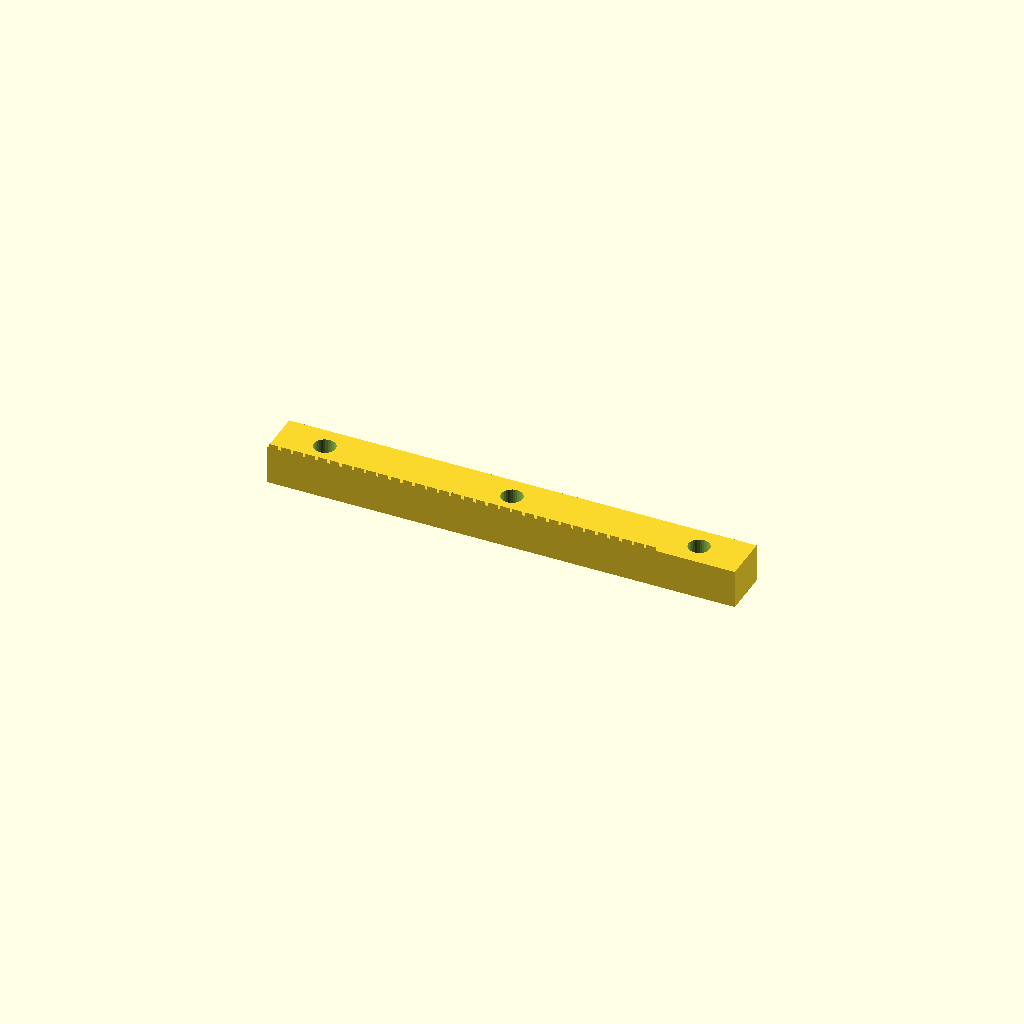
Cell 1: rendered with the file's own defaults.
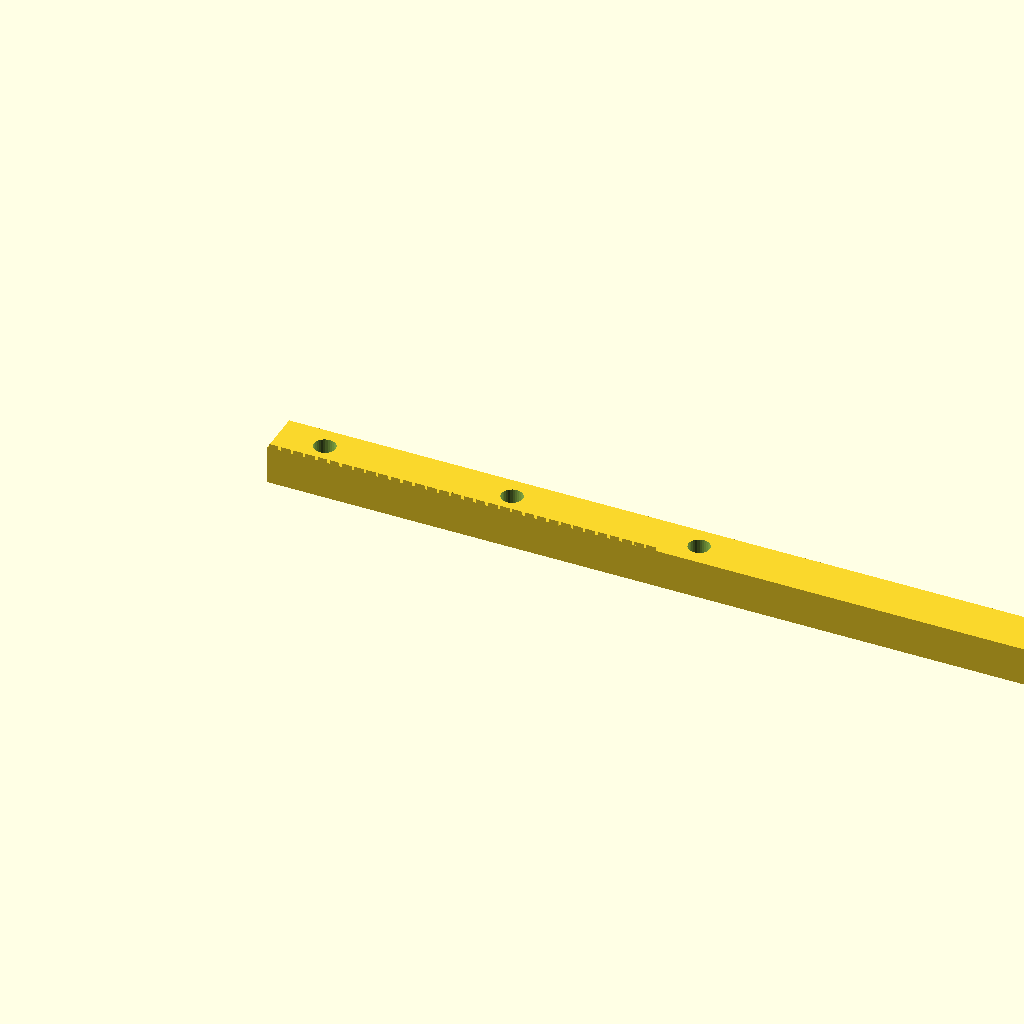
Cell 2 — bar_len set to 241.06, the other parameters unchanged.
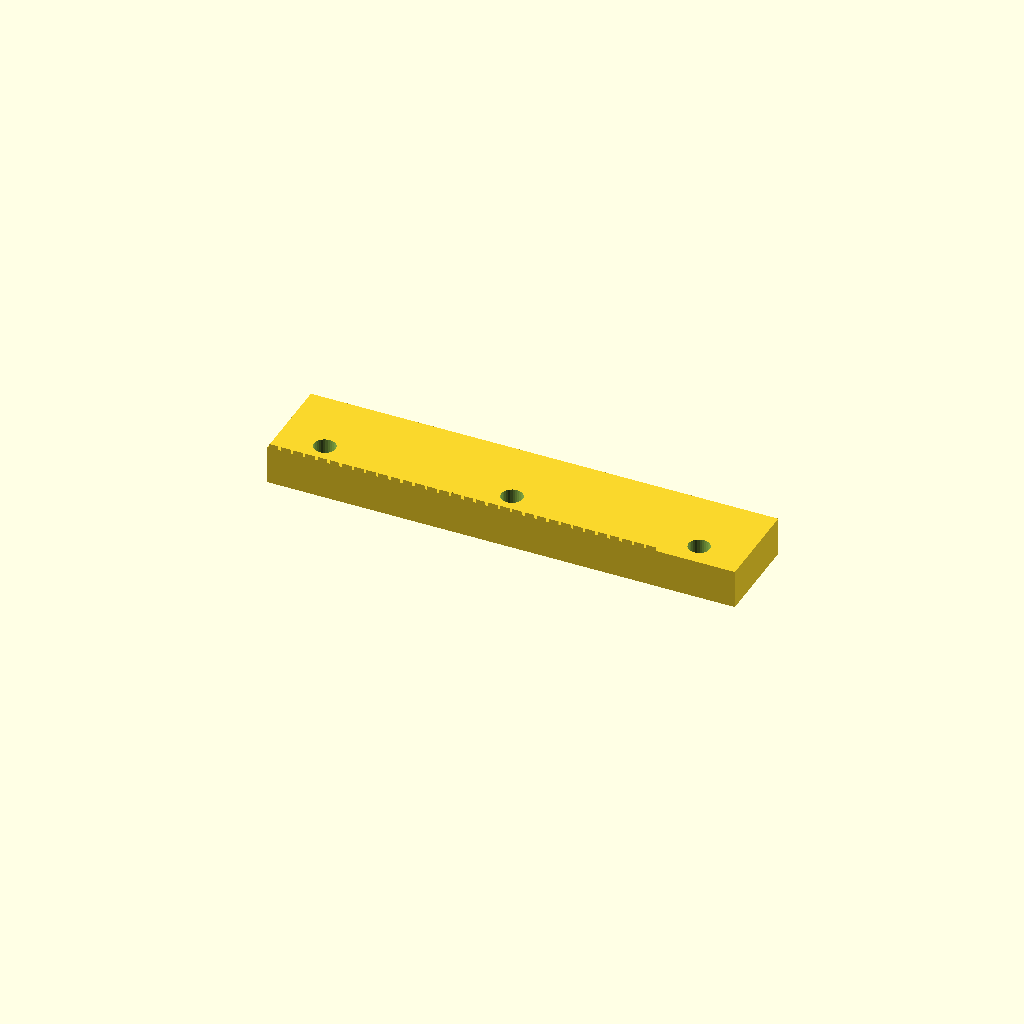
Cell 3 — bar_w set to 24, the other parameters unchanged.
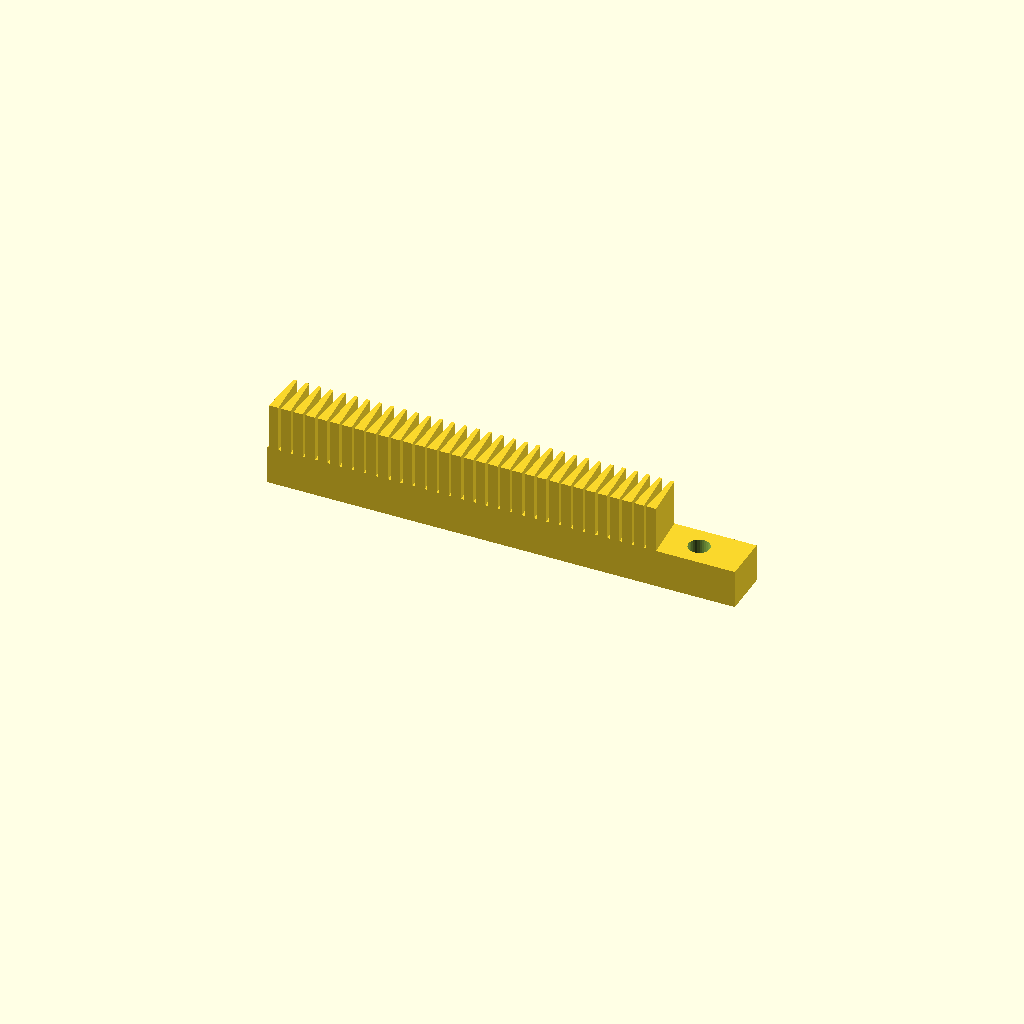
Cell 4: the same model with bar_h = 22.
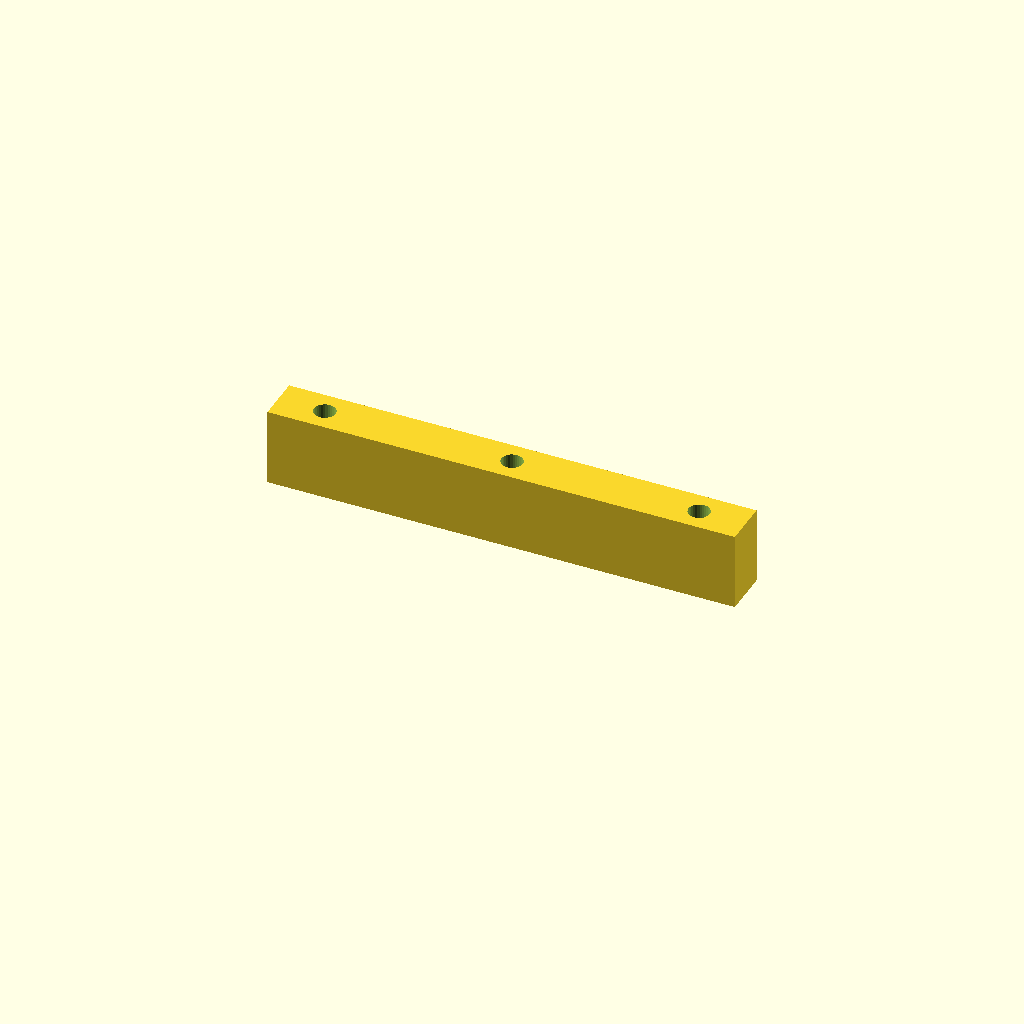
Cell 5: base_t = 20 (everything else at default).
One fixed orthographic camera (rotation 55°, 0°, 25°; colour scheme Cornfield) for every cell.
The OpenSCAD source (optional_data/data/gen2/racks/part_0047.scad):
$fn = 32;

// ----------------------------------------------------------------------
// Gear rack: m=1 z=32, 120.53 x 12 x 11 mm
// ----------------------------------------------------------------------

// --- parameters (mm) ---
bar_len = 120.53;         // rack length, X
bar_w = 12;               // rack width, Y
bar_h = 11;               // overall height, Z
gear_module = 1;          // module
base_t = 10;              // tooth root line height
pitch = 3.14;             // circular pitch
tip_w = 0.84;             // tooth thickness at the tip
root_w = 2.48;            // tooth thickness at the root line
hole_d = 5.5;             // mounting hole
sink = 0.6;               // tooth root overlap into the body

tooth_span = 100.53;

module tooth(x0) {
  /* 20 deg flank profile, sunk into the body for a positive overlap */
  translate([x0, 0, base_t - sink])
    linear_extrude(height = bar_h - base_t + sink)
      polygon(points = [[-root_w / 2, 0], [root_w / 2, 0],
                        [tip_w / 2, bar_h - base_t],
                        [-tip_w / 2, bar_h - base_t]]);
}

difference() {
  union() {
    cube([bar_len, bar_w, base_t]);
    for (i = [0 : 32 - 1])
      tooth((i + 0.5) * pitch + (tooth_span - 32 * pitch) / 2);
  }
  translate([12, 6, -1]) cylinder(h = base_t + 2, d = hole_d);
  translate([60.27, 6, -1]) cylinder(h = base_t + 2, d = hole_d);
  translate([108.53, 6, -1]) cylinder(h = base_t + 2, d = hole_d);
}
Parameter table extracted from the source (name, type, default, range or options):
bar_len: number, default 120.53
bar_w: number, default 12
bar_h: number, default 11
gear_module: number, default 1
base_t: number, default 10
pitch: number, default 3.14
tip_w: number, default 0.84
root_w: number, default 2.48
hole_d: number, default 5.5
sink: number, default 0.6
tooth_span: number, default 100.53
